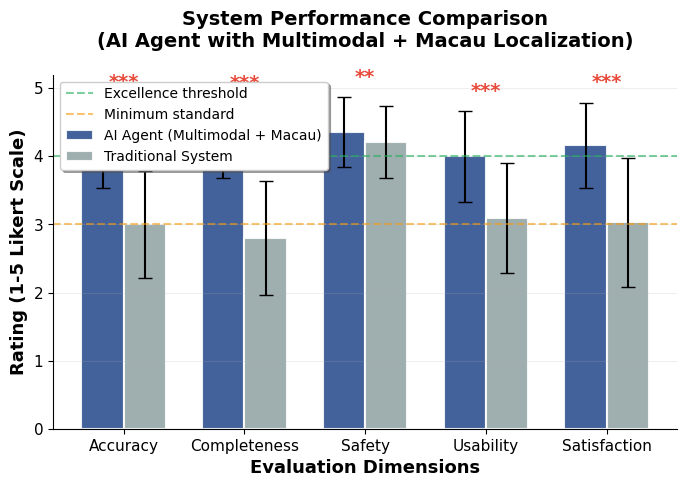
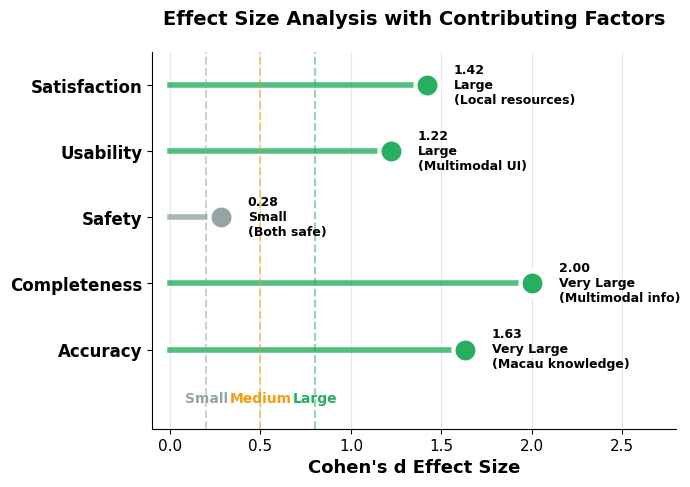
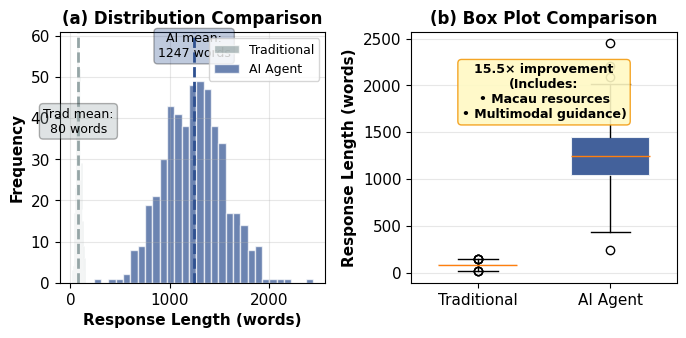
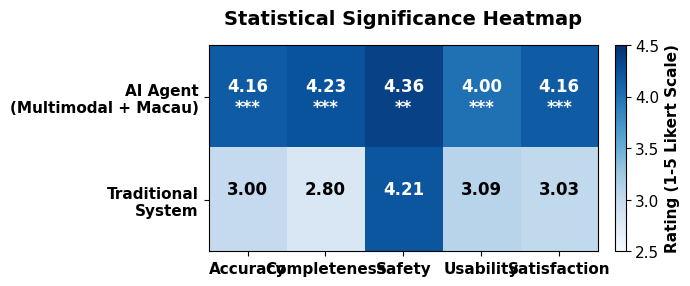
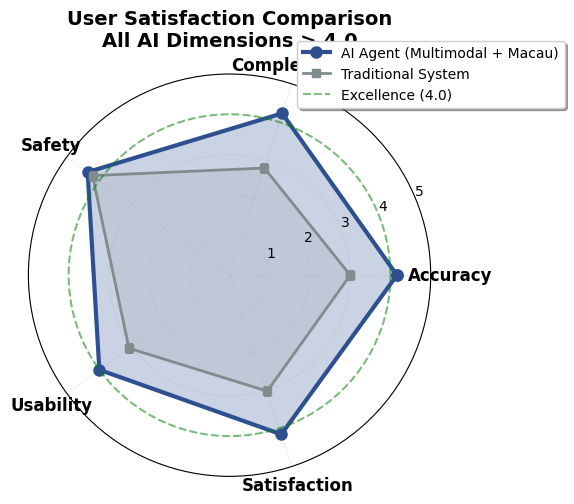

The matplotlib source for these figures, in order:
"""
ICHI 2026 论文图表生成脚本
生成 Figure 5-9（数据图表）
"""

import matplotlib.pyplot as plt
import numpy as np
import seaborn as sns
from matplotlib import font_manager
import os

# 创建输出目录（避免iCloud同步问题）
OUTPUT_DIR = os.path.expanduser("~/Desktop/ICHI_figures")
os.makedirs(OUTPUT_DIR, exist_ok=True)
print(f"=== 图表保存目录: {OUTPUT_DIR} ===\n")

# 全局设置
plt.rcParams['font.family'] = 'Arial'
plt.rcParams['font.size'] = 11
plt.rcParams['figure.dpi'] = 600
plt.rcParams['savefig.dpi'] = 600
plt.rcParams['savefig.bbox'] = 'tight'
plt.rcParams['savefig.facecolor'] = 'white'

print("=== 开始生成ICHI 2026论文图表 ===\n")

# === Figure 5: Performance Comparison ===
print("生成 Figure 5: Performance Comparison...")
metrics = ['Accuracy', 'Completeness', 'Safety', 'Usability', 'Satisfaction']
ai_means = [4.16, 4.23, 4.36, 4.00, 4.16]
ai_stds = [0.63, 0.55, 0.51, 0.67, 0.63]
trad_means = [3.00, 2.80, 4.21, 3.09, 3.03]
trad_stds = [0.79, 0.84, 0.53, 0.81, 0.95]
significance = ['***', '***', '**', '***', '***']

fig, ax = plt.subplots(figsize=(7, 5))
x = np.arange(len(metrics))
width = 0.35

bars1 = ax.bar(x - width/2, ai_means, width, yerr=ai_stds, 
               label='AI Agent (Multimodal + Macau)', color='#2E5090', 
               capsize=5, alpha=0.9, edgecolor='white', linewidth=1.5)
bars2 = ax.bar(x + width/2, trad_means, width, yerr=trad_stds,
               label='Traditional System', color='#95A5A6', 
               capsize=5, alpha=0.9, edgecolor='white', linewidth=1.5)

# 显著性标记
for i, sig in enumerate(significance):
    height = max(ai_means[i] + ai_stds[i], trad_means[i] + trad_stds[i])
    ax.text(i, height + 0.15, sig, ha='center', va='bottom', 
            fontsize=14, fontweight='bold', color='#E74C3C')

# 参考线
ax.axhline(y=4.0, color='#27AE60', linestyle='--', linewidth=1.5, alpha=0.6, 
           label='Excellence threshold')
ax.axhline(y=3.0, color='#F39C12', linestyle='--', linewidth=1.5, alpha=0.6, 
           label='Minimum standard')

ax.set_xlabel('Evaluation Dimensions', fontsize=13, fontweight='bold')
ax.set_ylabel('Rating (1-5 Likert Scale)', fontsize=13, fontweight='bold')
ax.set_title('System Performance Comparison\n(AI Agent with Multimodal + Macau Localization)', 
             fontsize=14, fontweight='bold', pad=20)
ax.set_xticks(x)
ax.set_xticklabels(metrics, rotation=0, ha='center', fontsize=11)
ax.set_ylim(0, 5.2)
ax.legend(loc='upper left', frameon=True, fontsize=10, shadow=True)
ax.grid(axis='y', alpha=0.3, linestyle='-', linewidth=0.5)
ax.spines['top'].set_visible(False)
ax.spines['right'].set_visible(False)

plt.tight_layout()
output_path = os.path.join(OUTPUT_DIR, 'system_performance_comparison_enhanced.png')
plt.savefig(output_path, dpi=600, bbox_inches='tight')
plt.close()
print(f"✅ Figure 5 生成完成: {output_path}")

# === Figure 6: Effect Sizes ===
print("生成 Figure 6: Effect Sizes...")
metrics = ['Accuracy', 'Completeness', 'Safety', 'Usability', 'Satisfaction']
effect_sizes = [1.63, 2.00, 0.28, 1.22, 1.42]
classifications = ['Very Large\n(Macau knowledge)', 'Very Large\n(Multimodal info)', 
                  'Small\n(Both safe)', 'Large\n(Multimodal UI)', 'Large\n(Local resources)']

colors = []
for d in effect_sizes:
    if d >= 0.8:
        colors.append('#27AE60')
    elif d >= 0.5:
        colors.append('#F39C12')
    else:
        colors.append('#95A5A6')

fig, ax = plt.subplots(figsize=(7, 5))
y_pos = np.arange(len(metrics))

for i, (metric, d, color, classification) in enumerate(zip(metrics, effect_sizes, colors, classifications)):
    ax.plot([0, d], [i, i], color=color, linewidth=4, alpha=0.8)
    ax.scatter(d, i, s=300, color=color, zorder=3, edgecolors='white', linewidth=3)
    ax.text(d + 0.15, i, f'{d:.2f}\n{classification}', va='center', 
            fontsize=9, fontweight='bold')

# 参考线
ax.axvline(x=0.2, color='#95A5A6', linestyle='--', linewidth=1.5, alpha=0.5)
ax.text(0.2, -0.8, 'Small', ha='center', fontsize=10, color='#95A5A6', fontweight='bold')
ax.axvline(x=0.5, color='#F39C12', linestyle='--', linewidth=1.5, alpha=0.5)
ax.text(0.5, -0.8, 'Medium', ha='center', fontsize=10, color='#F39C12', fontweight='bold')
ax.axvline(x=0.8, color='#27AE60', linestyle='--', linewidth=1.5, alpha=0.5)
ax.text(0.8, -0.8, 'Large', ha='center', fontsize=10, color='#27AE60', fontweight='bold')

ax.set_yticks(y_pos)
ax.set_yticklabels(metrics, fontsize=12, fontweight='bold')
ax.set_xlabel("Cohen's d Effect Size", fontsize=13, fontweight='bold')
ax.set_title("Effect Size Analysis with Contributing Factors", fontsize=14, fontweight='bold', pad=20)
ax.set_xlim(-0.1, 2.8)
ax.set_ylim(-1.2, len(metrics)-0.5)
ax.grid(axis='x', alpha=0.3)
ax.spines['top'].set_visible(False)
ax.spines['right'].set_visible(False)

plt.tight_layout()
output_path = os.path.join(OUTPUT_DIR, 'effect_sizes.png')
plt.savefig(output_path, dpi=600, bbox_inches='tight')
plt.close()
print(f"✅ Figure 6 生成完成: {output_path}")

# === Figure 7: Response Length ===
print("生成 Figure 7: Response Length...")
fig, (ax1, ax2) = plt.subplots(1, 2, figsize=(7, 3.5))

# Panel (a): Distribution
np.random.seed(42)
ai_data = np.random.normal(1247, 312, 500)
trad_data = np.random.normal(80, 25, 500)

ax1.hist(trad_data, bins=20, color='#95A5A6', alpha=0.7, label='Traditional', edgecolor='white')
ax1.hist(ai_data, bins=30, color='#2E5090', alpha=0.7, label='AI Agent', edgecolor='white')
ax1.axvline(1247, color='#2E5090', linestyle='--', linewidth=2)
ax1.axvline(80, color='#95A5A6', linestyle='--', linewidth=2)
ax1.text(1247, ax1.get_ylim()[1]*0.9, 'AI mean:\n1247 words', ha='center', fontsize=9, 
         bbox=dict(boxstyle='round', facecolor='#2E5090', alpha=0.3))
ax1.text(80, ax1.get_ylim()[1]*0.6, 'Trad mean:\n80 words', ha='center', fontsize=9,
         bbox=dict(boxstyle='round', facecolor='#95A5A6', alpha=0.3))
ax1.set_xlabel('Response Length (words)', fontsize=11, fontweight='bold')
ax1.set_ylabel('Frequency', fontsize=11, fontweight='bold')
ax1.set_title('(a) Distribution Comparison', fontsize=12, fontweight='bold')
ax1.legend(fontsize=9, loc='upper right')
ax1.grid(alpha=0.3)

# Panel (b): Box plot
data = [trad_data, ai_data]
bp = ax2.boxplot(data, labels=['Traditional', 'AI Agent'], 
                 patch_artist=True, widths=0.6)
bp['boxes'][0].set_facecolor('#95A5A6')
bp['boxes'][0].set_alpha(0.9)
bp['boxes'][1].set_facecolor('#2E5090')
bp['boxes'][1].set_alpha(0.9)

for patch in bp['boxes']:
    patch.set_edgecolor('white')
    patch.set_linewidth(1.5)

ax2.text(1.5, 1650, '15.5× improvement\n(Includes:\n• Macau resources\n• Multimodal guidance)', 
         fontsize=9, ha='center', fontweight='bold',
         bbox=dict(boxstyle='round', facecolor='#FFF9C4', alpha=0.9, edgecolor='#F39C12'))
ax2.set_ylabel('Response Length (words)', fontsize=11, fontweight='bold')
ax2.set_title('(b) Box Plot Comparison', fontsize=12, fontweight='bold')
ax2.grid(axis='y', alpha=0.3)

plt.tight_layout()
plt.savefig('response_length_analysis.png', dpi=600, bbox_inches='tight')
plt.close()
print("✅ Figure 7 生成完成: response_length_analysis.png")

# === Figure 8: Heatmap ===
print("生成 Figure 8: Significance Heatmap...")
metrics = ['Accuracy', 'Completeness', 'Safety', 'Usability', 'Satisfaction']
data = np.array([
    [4.16, 4.23, 4.36, 4.00, 4.16],  # AI Agent
    [3.00, 2.80, 4.21, 3.09, 3.03]   # Traditional
])

fig, ax = plt.subplots(figsize=(7, 3))
im = ax.imshow(data, cmap='Blues', aspect='auto', vmin=2.5, vmax=4.5)

# 添加数值和显著性
significance = [['***', '***', '**', '***', '***'],
               ['', '', '', '', '']]

for i in range(2):
    for j in range(5):
        text_color = 'white' if data[i, j] > 3.8 else 'black'
        ax.text(j, i, f'{data[i, j]:.2f}\n{significance[i][j]}', 
               ha="center", va="center", color=text_color, 
               fontsize=12, fontweight='bold')

ax.set_xticks(np.arange(5))
ax.set_yticks(np.arange(2))
ax.set_xticklabels(metrics, fontsize=11, fontweight='bold')
ax.set_yticklabels(['AI Agent\n(Multimodal + Macau)', 'Traditional\nSystem'], 
                   fontsize=11, fontweight='bold')
ax.set_title('Statistical Significance Heatmap', fontsize=14, fontweight='bold', pad=15)

# 颜色条
cbar = plt.colorbar(im, ax=ax, fraction=0.046, pad=0.04)
cbar.set_label('Rating (1-5 Likert Scale)', fontsize=11, fontweight='bold')

plt.tight_layout()
output_path = os.path.join(OUTPUT_DIR, 'significance_heatmap.png')
plt.savefig(output_path, dpi=600, bbox_inches='tight')
plt.close()
print(f"✅ Figure 8 生成完成: {output_path}")

# === Figure 9: Radar Chart ===
print("生成 Figure 9: Radar Chart...")
categories = ['Accuracy', 'Completeness', 'Safety', 'Usability', 'Satisfaction']
ai_values = [4.16, 4.23, 4.36, 4.00, 4.16]
trad_values = [3.00, 2.80, 4.21, 3.09, 3.03]

ai_values_closed = ai_values + ai_values[:1]
trad_values_closed = trad_values + trad_values[:1]

angles = np.linspace(0, 2 * np.pi, len(categories), endpoint=False).tolist()
angles_closed = angles + angles[:1]

fig, ax = plt.subplots(figsize=(6, 6), subplot_kw=dict(projection='polar'))

# 绘制AI系统
ax.plot(angles_closed, ai_values_closed, 'o-', linewidth=3, color='#2E5090', 
        label='AI Agent (Multimodal + Macau)', markersize=8)
ax.fill(angles_closed, ai_values_closed, alpha=0.25, color='#2E5090')

# 绘制传统系统
ax.plot(angles_closed, trad_values_closed, 's-', linewidth=2, color='#7F8C8D', 
        label='Traditional System', markersize=6)
ax.fill(angles_closed, trad_values_closed, alpha=0.15, color='#7F8C8D')

# 卓越阈值圈
theta = np.linspace(0, 2*np.pi, 100)
r = np.ones(100) * 4.0
ax.plot(theta, r, 'g--', linewidth=1.5, alpha=0.5, label='Excellence (4.0)')

# 设置
ax.set_ylim(0, 5)
ax.set_yticks([1, 2, 3, 4, 5])
ax.set_yticklabels(['1', '2', '3', '4', '5'], fontsize=10)
ax.set_xticks(angles)
ax.set_xticklabels(categories, fontsize=12, fontweight='bold')
ax.grid(True, linestyle=':', alpha=0.5)
ax.legend(loc='upper right', bbox_to_anchor=(1.35, 1.1), fontsize=10, 
          frameon=True, shadow=True)
ax.set_title('User Satisfaction Comparison\nAll AI Dimensions > 4.0', 
             fontsize=14, fontweight='bold', pad=20)

plt.tight_layout()
output_path = os.path.join(OUTPUT_DIR, 'satisfaction_radar.png')
plt.savefig(output_path, dpi=600, bbox_inches='tight')
plt.close()
print(f"✅ Figure 9 生成完成: {output_path}\n")

print("=" * 50)
print("✅ 所有图表生成完成！")
print("=" * 50)
print(f"\n📁 保存目录: {OUTPUT_DIR}")
print("\n生成的文件:")
print("  - system_performance_comparison_enhanced.png")
print("  - effect_sizes.png")
print("  - response_length_analysis.png")
print("  - significance_heatmap.png")
print("  - satisfaction_radar.png")
print("\n🚀 可直接上传到Overleaf")
print(f"\n💡 提示: 文件已保存到桌面 ICHI_figures 文件夹，避免iCloud同步问题")
print("\n💡 提示:")
print("  - Figure 1-2（架构/流程图）需要用Draw.io或PPT制作")
print("  - Figure 3-4（统计/界面图）可用Python或设计工具")
print("  - 详细prompts见：高质量图表生成Prompts.md")
